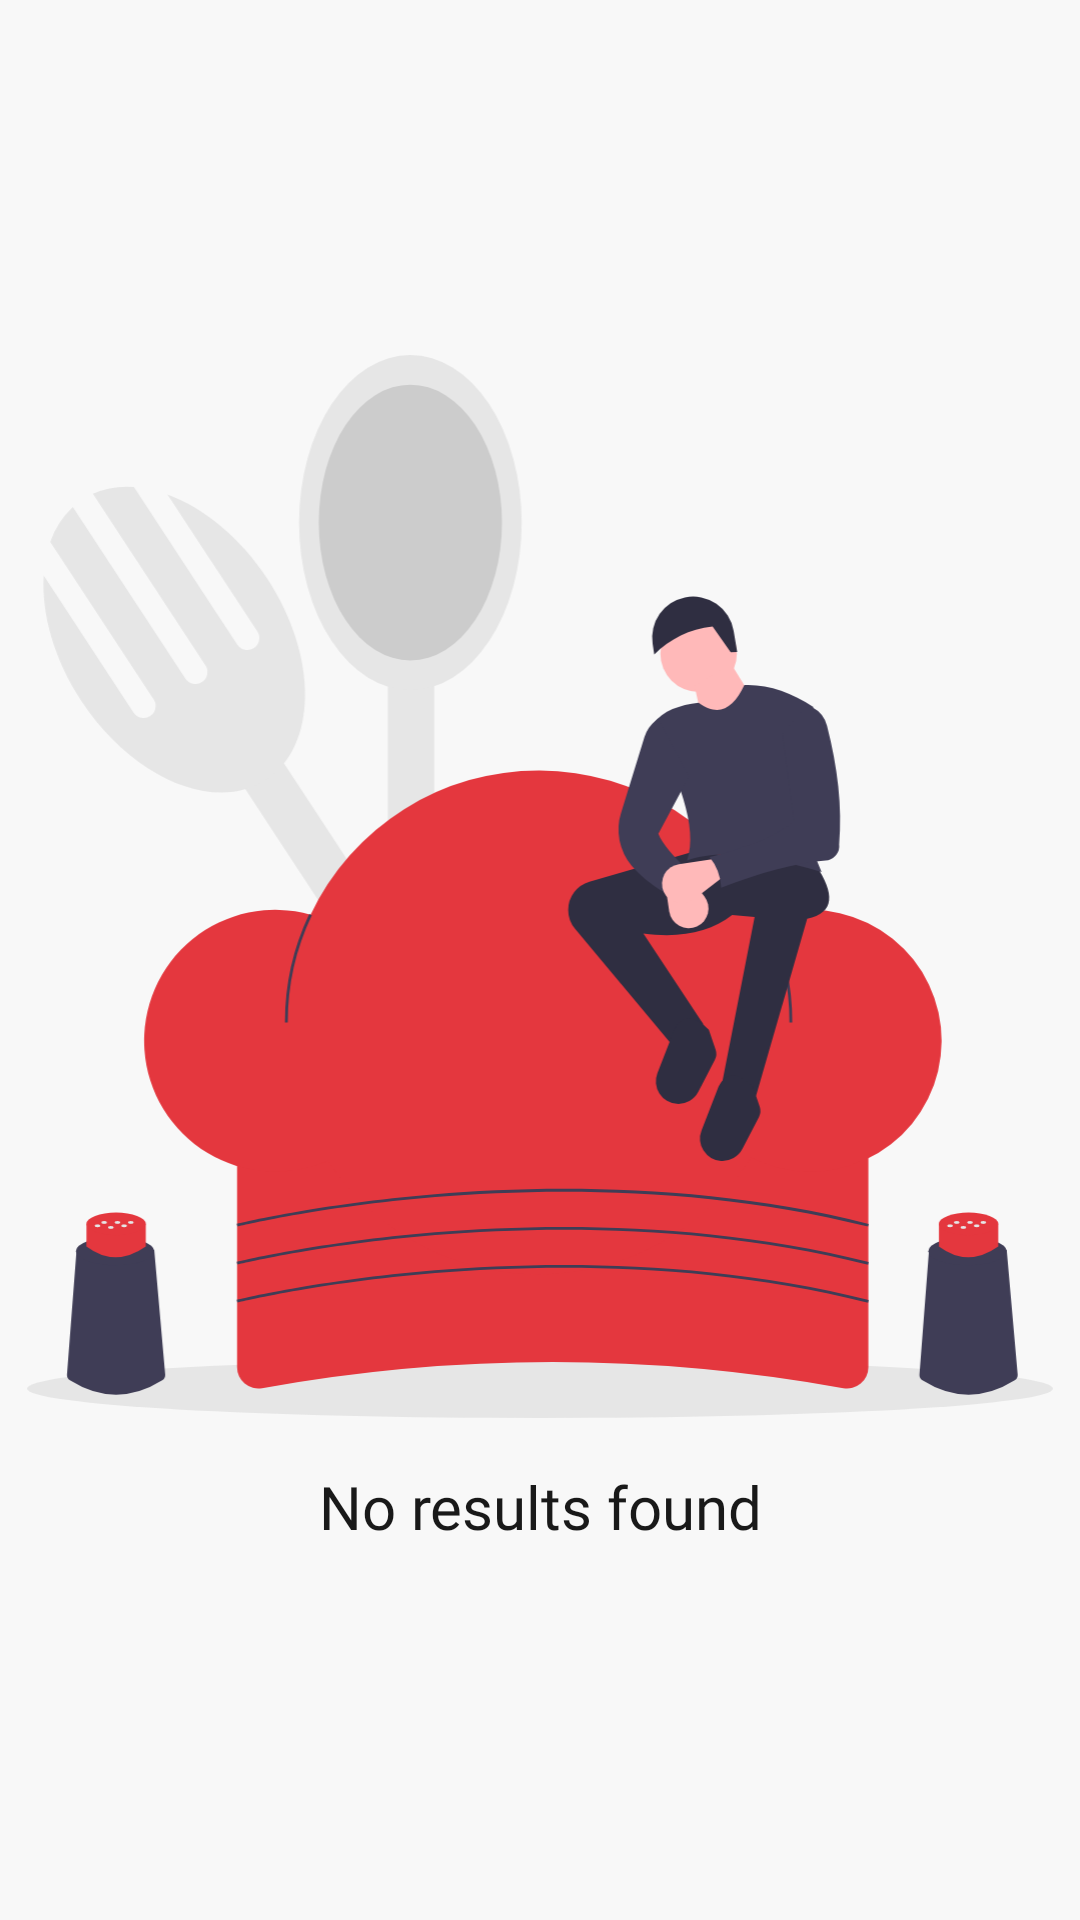

Write the Android layout XML for this screen, with the resource values it uses.
<!-- AndroidManifest.xml: application theme AppTheme -->
<!-- res/layout/view_empty.xml -->
<?xml version="1.0" encoding="utf-8"?>
<LinearLayout xmlns:android="http://schemas.android.com/apk/res/android"
    xmlns:tools="http://schemas.android.com/tools"
    android:id="@+id/emptyView"
    android:layout_width="match_parent"
    android:layout_height="match_parent"
    android:gravity="center"
    android:orientation="vertical"
    android:weightSum="100">

    <ImageView
        android:id="@+id/emptyImageView"
        android:layout_width="match_parent"
        android:layout_height="0dp"
        android:layout_weight="60"
        android:src="@drawable/ic_cooking"
        tools:ignore="ContentDescription" />

    <TextView
        android:id="@+id/emptyTextView"
        android:layout_marginHorizontal="24dp"
        android:layout_width="match_parent"
        android:layout_height="wrap_content"
        android:layout_marginTop="16dp"
        android:layout_marginBottom="6dp"
        android:fontFamily="@font/sf_pro_text_medium"
        android:gravity="center"
        android:text="@string/no_results_found"
        android:textColor="@color/colorOnSurface"
        android:textSize="20sp" />

</LinearLayout>
<!-- resources referenced by this layout -->
<resources>
  <color name="colorOnSurface">#E6000000</color>
  <!-- drawable ic_cooking: vector/xml drawable (drawable, 8325 chars, omitted) -->
  <string name="no_results_found">No results found</string>
  <style name="AppTheme" parent="Theme.MaterialComponents.DayNight.NoActionBar">
          <item name="colorPrimary">@color/colorPrimary</item>
          <item name="colorAccent">@color/colorAccent</item>
          <item name="android:colorBackground">@color/colorBackground</item>
          <item name="android:navigationBarColor">@color/colorSurface</item>
          <item name="android:statusBarColor">@color/transparent</item>
          <item name="android:windowLightStatusBar">true</item>
      </style>
  <color name="colorPrimary">#E4373E</color>
  <color name="colorAccent">#E4373E</color>
  <color name="colorBackground">#F8F8F8</color>
  <color name="colorSurface">#FFFFFF</color>
  <color name="transparent">#00FFFFFF</color>
</resources>
